Run: headless pygame with SDL's dummy video driver; simulated clock (each Clock.tick advances the game by its frame time, no real sleeping); random seed 0; keys injected as events and as key.get_pressed() state; mouse plan: one left click at the window centre at the start of phase 2, then a move to the lower-right quarter at the start of phase 3.
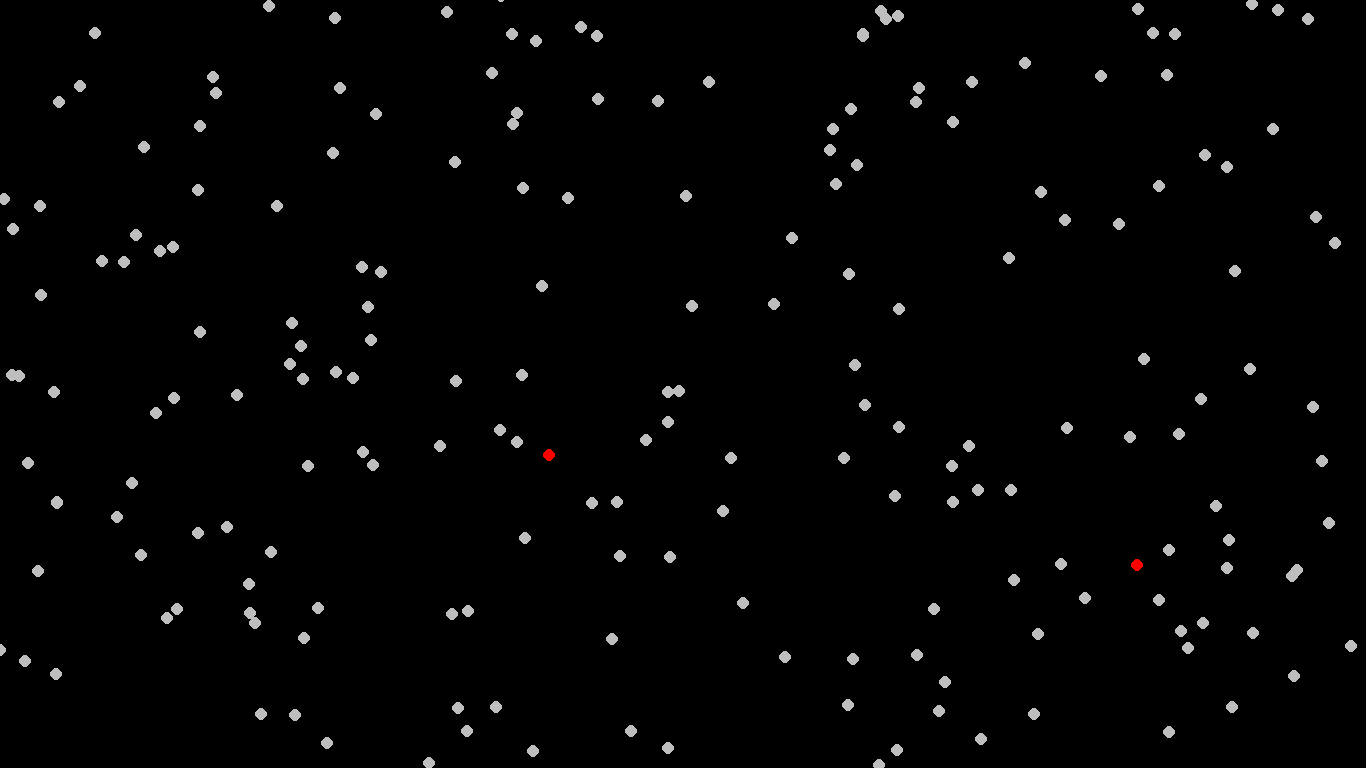
Frame 1 of 4 · flips 1–60 · no input
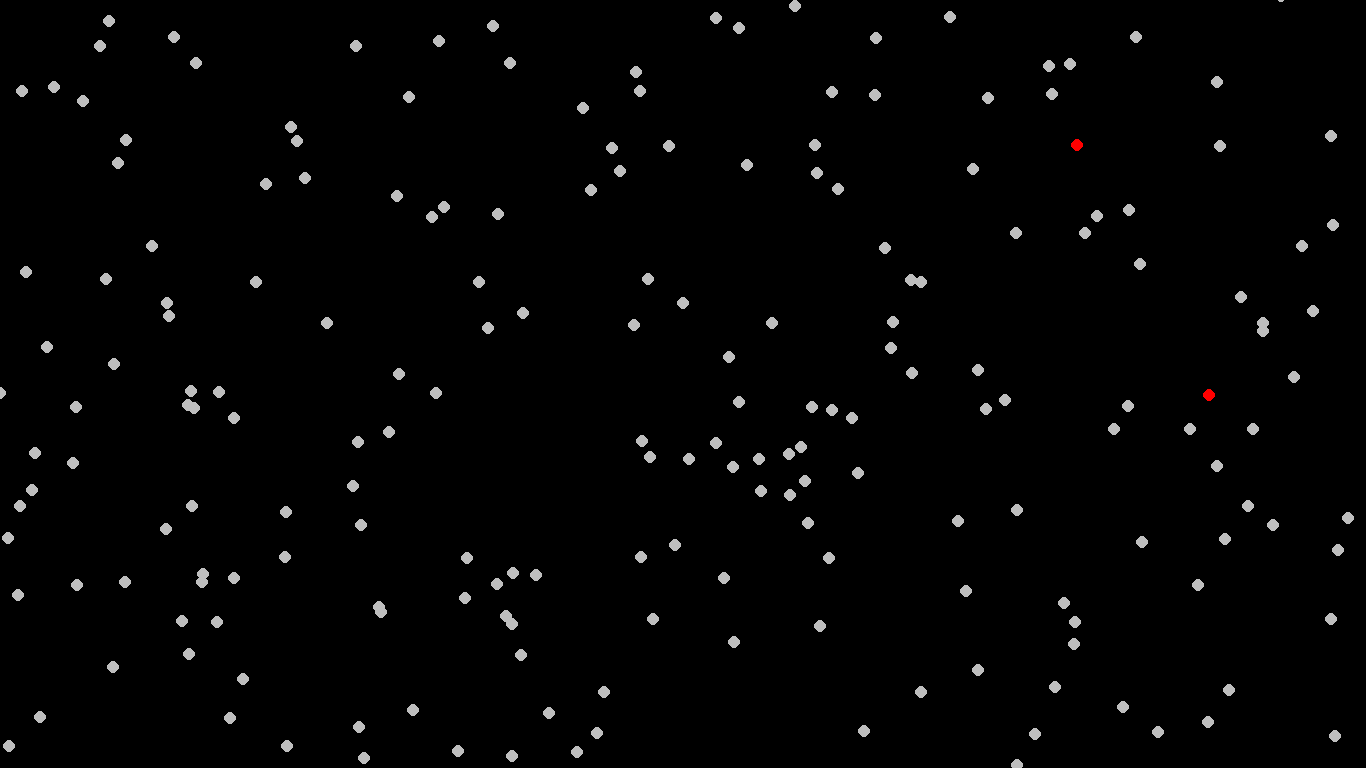
Frame 2 of 4 · flips 61–180 · clicked the window centre · tapped SPACE, RETURN · held RIGHT (→), D
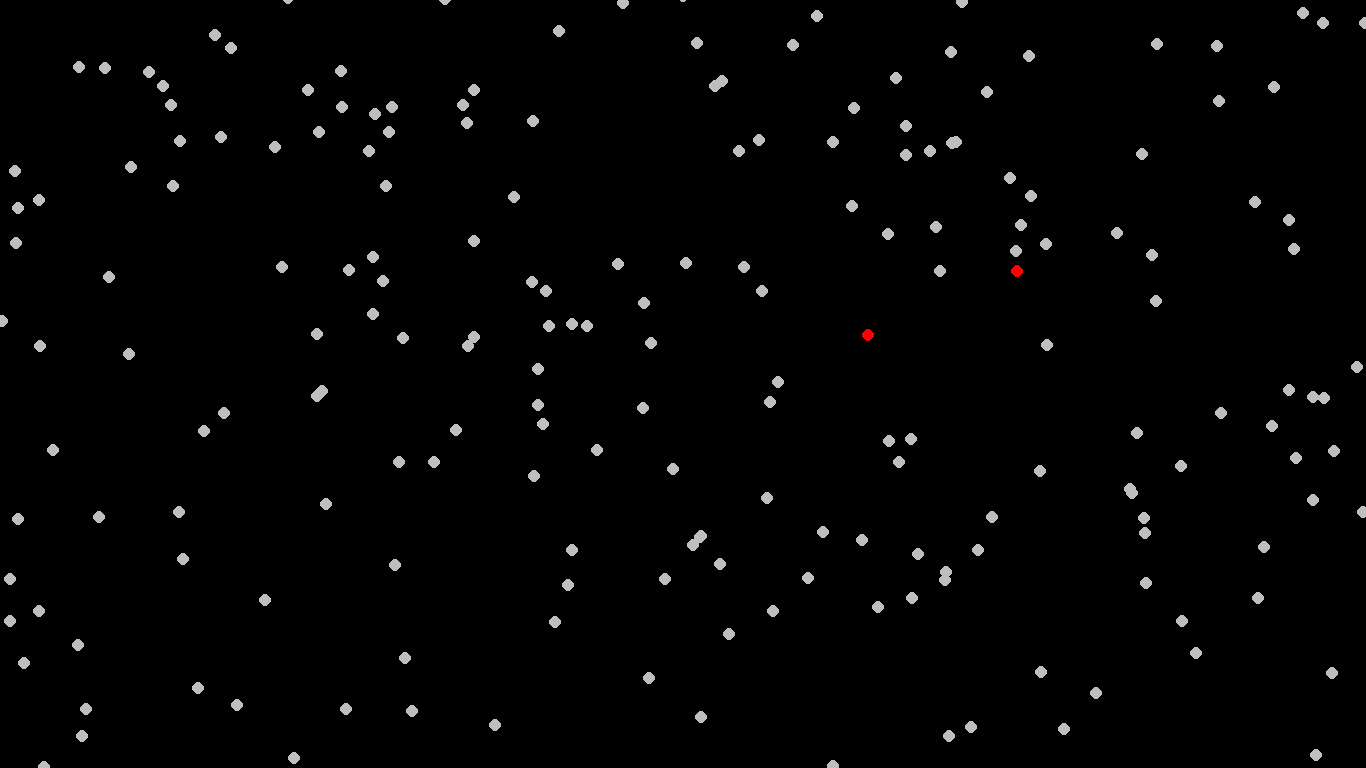
Frame 3 of 4 · flips 181–300 · moved the mouse to the lower-right quarter · held DOWN (↓), S
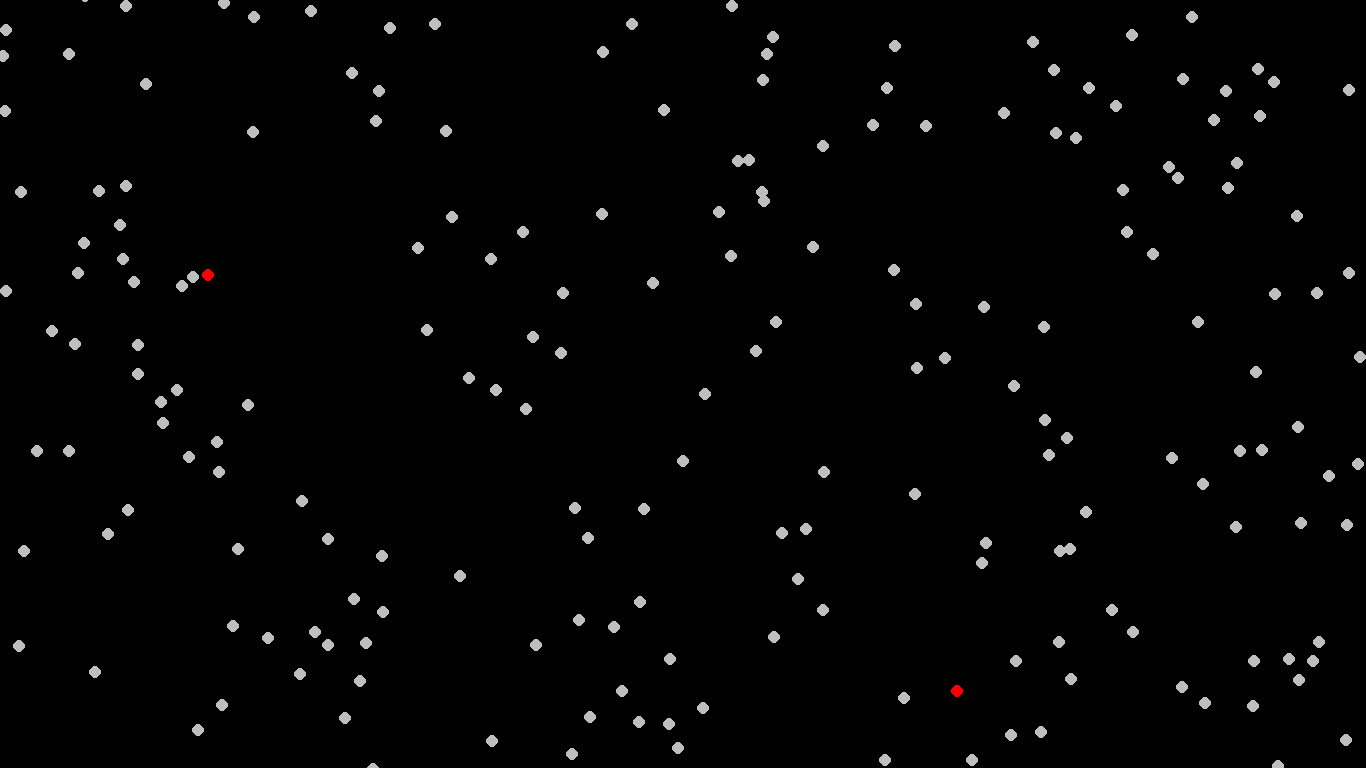
Frame 4 of 4 · flips 301–420 · held LEFT (←), A, UP (↑), W

The pygame program that drew these frames:

import pygame as pg
import sys
import random as rd

size_sc = 1366
size_scv = 768
n_pac = 200

size = int(size_sc/(n_pac))

cured = pg.Color("blue")
infected = pg.Color("red")
deceased = pg.Color("black")
normal = pg.Color("gray")

class Circle():

    def __init__(self):
        self.speedx = rd.randint(-7, 7)
        self.speedy  = rd.randint(-4, 4)
        self.x = rd.randint(0 + size, size_sc - size)
        self.y = rd.randint(0 + size, size_scv - size)
        self.color = normal
        self.speed = 1
        self.dead = False
        self.healed = False
        self.sick = False
        self.corona = rd.randint(0, 100)
        if self.corona == 50:
            self.sick = True
            self.coronaframecounter = 1
            self.color = infected
        else:
            self.coronaframecounter = 0


    def update(self):

        if self.speed < 0:
            self.speed = 1

        if self.x < size_sc:
            if self.x < 0:
                self.speedx = -self.speedx
        else:
            self.speedx = -self.speedx
        self.x = self.x + self.speedx

        if self.y < size_scv:
            if self.y < 0:
                self.speedy = -self.speedy
        else:
            self.speedy = - (self.speedy)
        self.y = self.y + self.speedy
        if self.sick == True:
            self.coronaframecounter += 1
            if self.coronaframecounter > 1000:
                self.corona = rd.randint(0, 100)
                if self.corona <= 4:
                    self.dead = True
                    self.color = deceased
                else:
                    self.healed = True
                    self.color = cured






circles = []



def render_circles(surface, circles):
    global size
    for circle in circles:
        circle.update()
        pg.draw.circle(surface, circle.color, (int(circle.x), int(circle.y)), size)

def init_circles(objects):
    global n_pac
    for i in range(n_pac):
        objects.append(Circle())

def main():

    pg.init()
    screen = pg.display.set_mode((size_sc, size_scv))
    clock = pg.time.Clock()
    init_circles(circles)


    while 1:

        pressed = pg.key.get_pressed()

        alt_held = pressed[pg.K_LALT] or pressed[pg.K_RALT]
        ctrl_held = pressed[pg.K_LCTRL] or pressed[pg.K_RCTRL]

        for event in pg.event.get():

            # determin if X was clicked, or Ctrl+W or Alt+F4 was used
            if event.type == pg.QUIT:
                sys.exit()
            if event.type == pg.KEYDOWN:
                if event.key == pg.K_w and ctrl_held:
                    return
                if event.key == pg.K_F4 and alt_held:
                    return
                if event.key == pg.K_ESCAPE:
                    return


            if event.type == pg.MOUSEBUTTONDOWN:
                if event.button == 1:  # left click grows radius
                    for circle in circles:
                        circle.speedx = circle.speedx + 0.5
                        circle.speedy = circle.speedy + 0.5

                    #radius = min(200, radius + 1)
                elif event.button == 3:  # right click shrinks radius
                    for circle in circles:
                        circle.speedx = circle.speedx - 0.5
                        circle.speedy = circle.speedy - 0.5
                    #radius = max(1, radius - 1)



        screen.fill((0, 0, 0))

        render_circles(screen, circles)

        pg.display.flip()

        clock.tick(60)


main()
